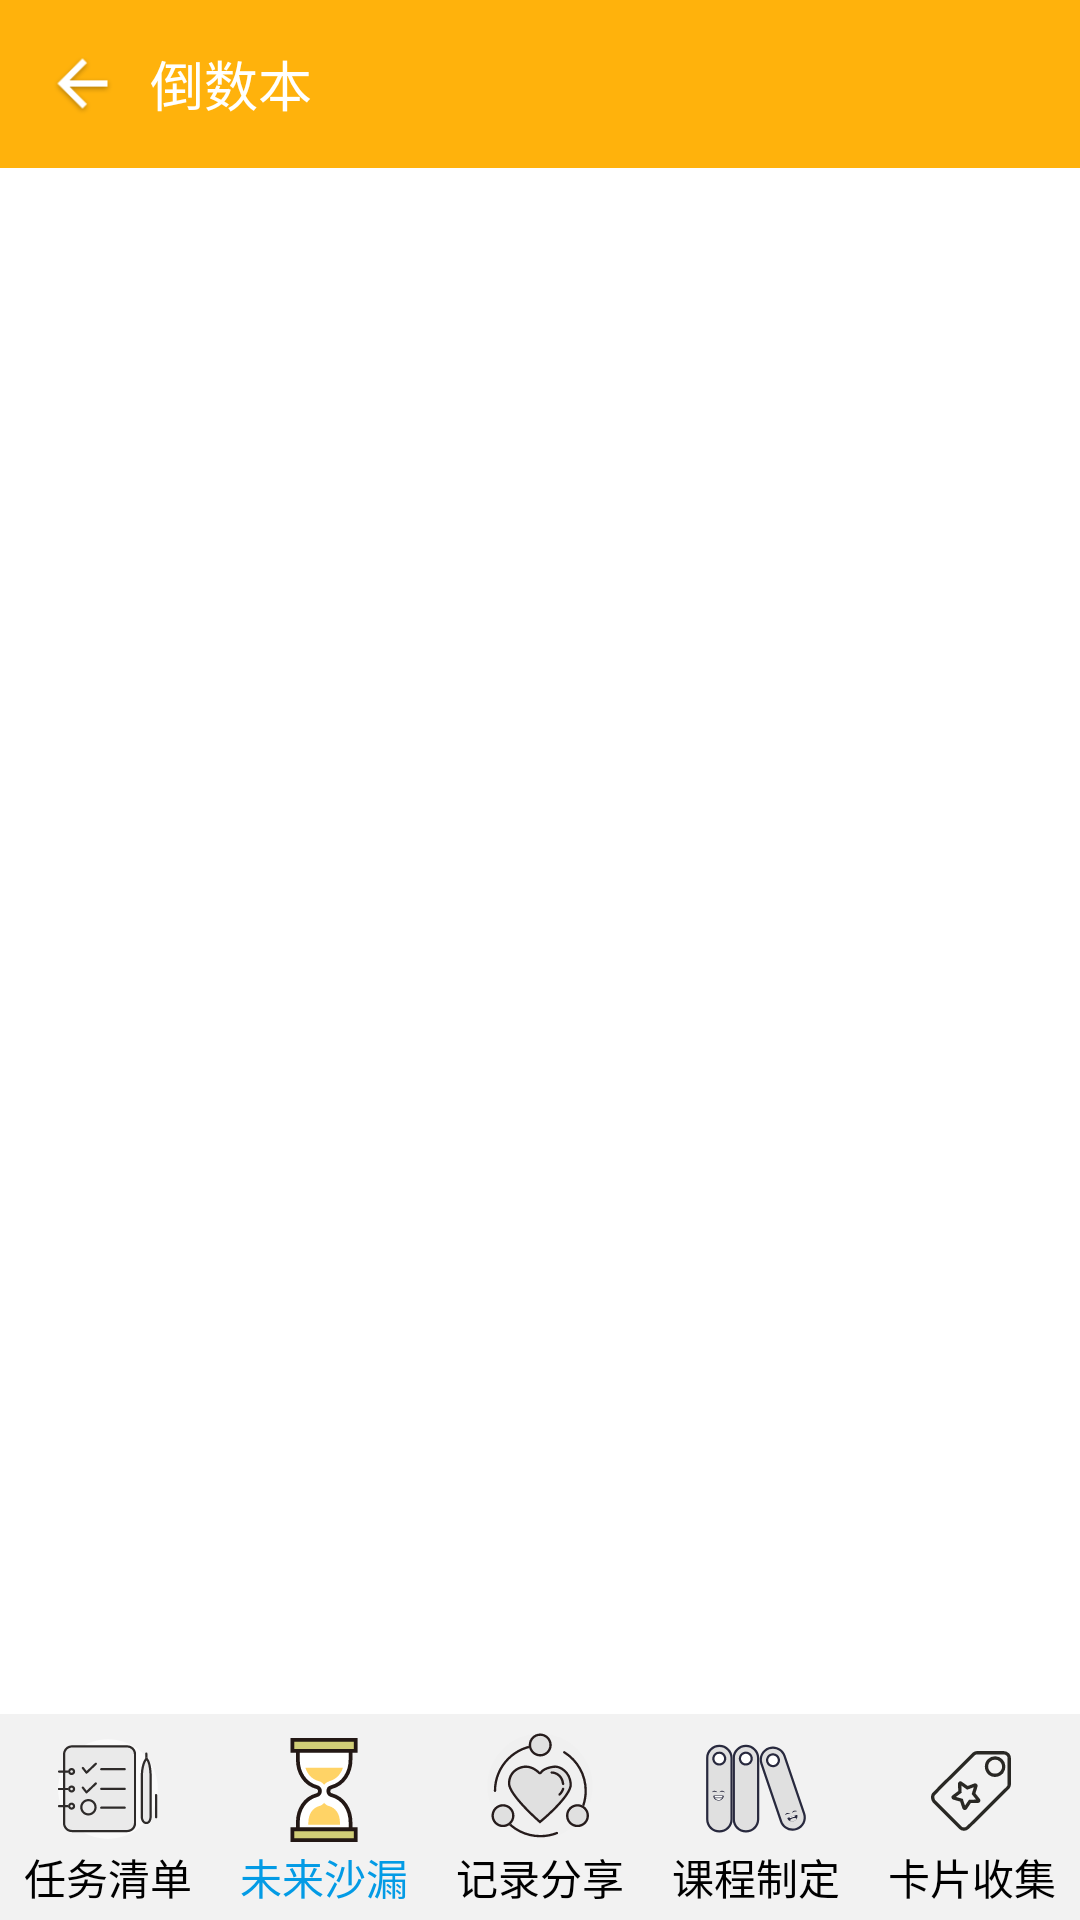

The Android layout XML behind this screen, and the referenced resources:
<!-- AndroidManifest.xml: fallback theme Theme.MaterialComponents.DayNight.NoActionBar -->
<!-- res/layout/daoshuri_activity_type_list.xml -->
<?xml version="1.0" encoding="utf-8"?>
<androidx.constraintlayout.widget.ConstraintLayout xmlns:android="http://schemas.android.com/apk/res/android"
    xmlns:app="http://schemas.android.com/apk/res-auto"
    xmlns:tools="http://schemas.android.com/tools"
    android:layout_width="match_parent"
    android:layout_height="match_parent"
    android:orientation="vertical"
    tools:context="com.example.finalwork.Activity.daoshuri.TypeManagerActivity">

    <LinearLayout
        android:id="@+id/llTimePage"
        android:layout_width="0dp"
        android:layout_height="0dp"
        android:orientation="vertical"
        app:layout_constraintBottom_toTopOf="@+id/llTimeNav"
        app:layout_constraintEnd_toEndOf="parent"
        app:layout_constraintStart_toStartOf="parent"
        app:layout_constraintTop_toTopOf="parent">
    
        <RelativeLayout
            android:layout_width="match_parent"
            android:layout_height="?attr/actionBarSize"
            android:background="@color/colorPrimary">

            <ImageView
                android:id="@+id/iv_back"
                android:layout_width="25dp"
                android:layout_height="25dp"
                android:layout_centerVertical="true"
                android:layout_marginLeft="15dp"
                android:src="@drawable/ic_arrow_back_white_shadow_24dp" />

            <TextView
                android:layout_width="wrap_content"
                android:layout_height="wrap_content"
                android:layout_centerVertical="true"
                android:layout_marginLeft="10dp"
                android:layout_toRightOf="@id/iv_back"
                android:text="倒数本"
                android:textColor="@android:color/white"
                android:textSize="18sp" />
        </RelativeLayout>

        <androidx.recyclerview.widget.RecyclerView
            android:id="@+id/rv_type"
            android:layout_width="match_parent"
            android:layout_height="match_parent">
        </androidx.recyclerview.widget.RecyclerView>

    </LinearLayout>



    
    <LinearLayout
        android:id="@+id/llTimeNav"
        style="?android:attr/buttonBarStyle"
        android:layout_width="0dp"
        android:layout_height="wrap_content"
        android:background="@color/navBack"
        android:orientation="horizontal"
        app:layout_constraintBottom_toBottomOf="parent"
        app:layout_constraintEnd_toEndOf="parent"
        app:layout_constraintStart_toStartOf="parent"
        app:layout_constraintTop_toBottomOf="@+id/llTimePage">

        
        <Button
            android:id="@+id/btnNavStudy"
            style="?android:attr/buttonBarButtonStyle"
            android:layout_width="0dp"
            android:layout_height="wrap_content"
            android:layout_weight="1"
            android:drawableTop="@drawable/ic_study_unselected"
            android:onClick="onNavButtonsTapped"
            android:text="@string/btnNavStudy"
            android:textAppearance="?android:attr/textAppearanceSmall"
            android:textColor="@color/navNormal"
            tools:ignore="OnClick" />

        <Button
            android:id="@+id/btnNavTime"
            style="?android:attr/buttonBarButtonStyle"
            android:layout_width="0dp"
            android:layout_height="wrap_content"
            android:layout_weight="1"
            android:drawableTop="@drawable/ic_time_selected"
            android:onClick="onNavButtonsTapped"
            android:text="@string/btnNavTime"
            android:textAppearance="?android:attr/textAppearanceSmall"
            android:textColor="@color/navActivated"
            tools:ignore="OnClick" />

        
        <Button
            android:id="@+id/btnNavShare"
            style="?android:attr/buttonBarButtonStyle"
            android:layout_width="0dp"
            android:layout_height="wrap_content"
            android:layout_weight="1"
            android:drawableTop="@drawable/ic_share_unselected"
            android:onClick="onNavButtonsTapped"
            android:text="@string/btnNavShare"
            android:textAppearance="?android:attr/textAppearanceSmall"
            android:textColor="@color/navNormal"
            tools:ignore="OnClick" />
        <Button
            android:id="@+id/btnNavData"
            style="?android:attr/buttonBarButtonStyle"
            android:layout_width="0dp"
            android:layout_height="wrap_content"
            android:layout_weight="1"
            android:drawableTop="@drawable/ic_data_unselected"
            android:onClick="onNavButtonsTapped"
            android:text="@string/btnNavData"
            android:textAppearance="?android:attr/textAppearanceSmall"
            android:textColor="@color/navNormal"
            tools:ignore="OnClick" />

        <Button
            android:id="@+id/btnNavCard"
            style="?android:attr/buttonBarButtonStyle"
            android:layout_width="0dp"
            android:layout_height="wrap_content"
            android:layout_weight="1"
            android:drawableTop="@drawable/ic_card_unselected"
            android:onClick="onNavButtonsTapped"
            android:text="@string/btnNavCard"
            android:textAppearance="?android:attr/textAppearanceSmall"
            android:textColor="@color/navNormal"
            tools:ignore="OnClick" />
    </LinearLayout>



</androidx.constraintlayout.widget.ConstraintLayout>
<!-- resources referenced by this layout -->
<resources>
  <color name="colorPrimary">#FFB20C</color>
  <color name="navActivated">#039be5</color>
  <color name="navBack">#F2F2F2</color>
  <color name="navNormal">#000000</color>
  <!-- drawable ic_arrow_back_white_shadow_24dp: png bitmap (drawable, 962 bytes) -->
  <!-- drawable ic_card_unselected: vector/xml drawable (drawable, 2327 chars, omitted) -->
  <!-- drawable ic_data_unselected: vector/xml drawable (drawable, 5328 chars, omitted) -->
  <!-- drawable ic_share_unselected: vector/xml drawable (drawable, 3867 chars, omitted) -->
  <!-- drawable ic_study_unselected: vector/xml drawable (drawable, 4833 chars, omitted) -->
  <!-- drawable ic_time_selected: vector/xml drawable (drawable, 2220 chars, omitted) -->
  <string name="btnNavCard">卡片收集</string>
  <string name="btnNavData">课程制定</string>
  <string name="btnNavShare">记录分享</string>
  <string name="btnNavStudy">任务清单</string>
  <string name="btnNavTime">未来沙漏</string>
</resources>
